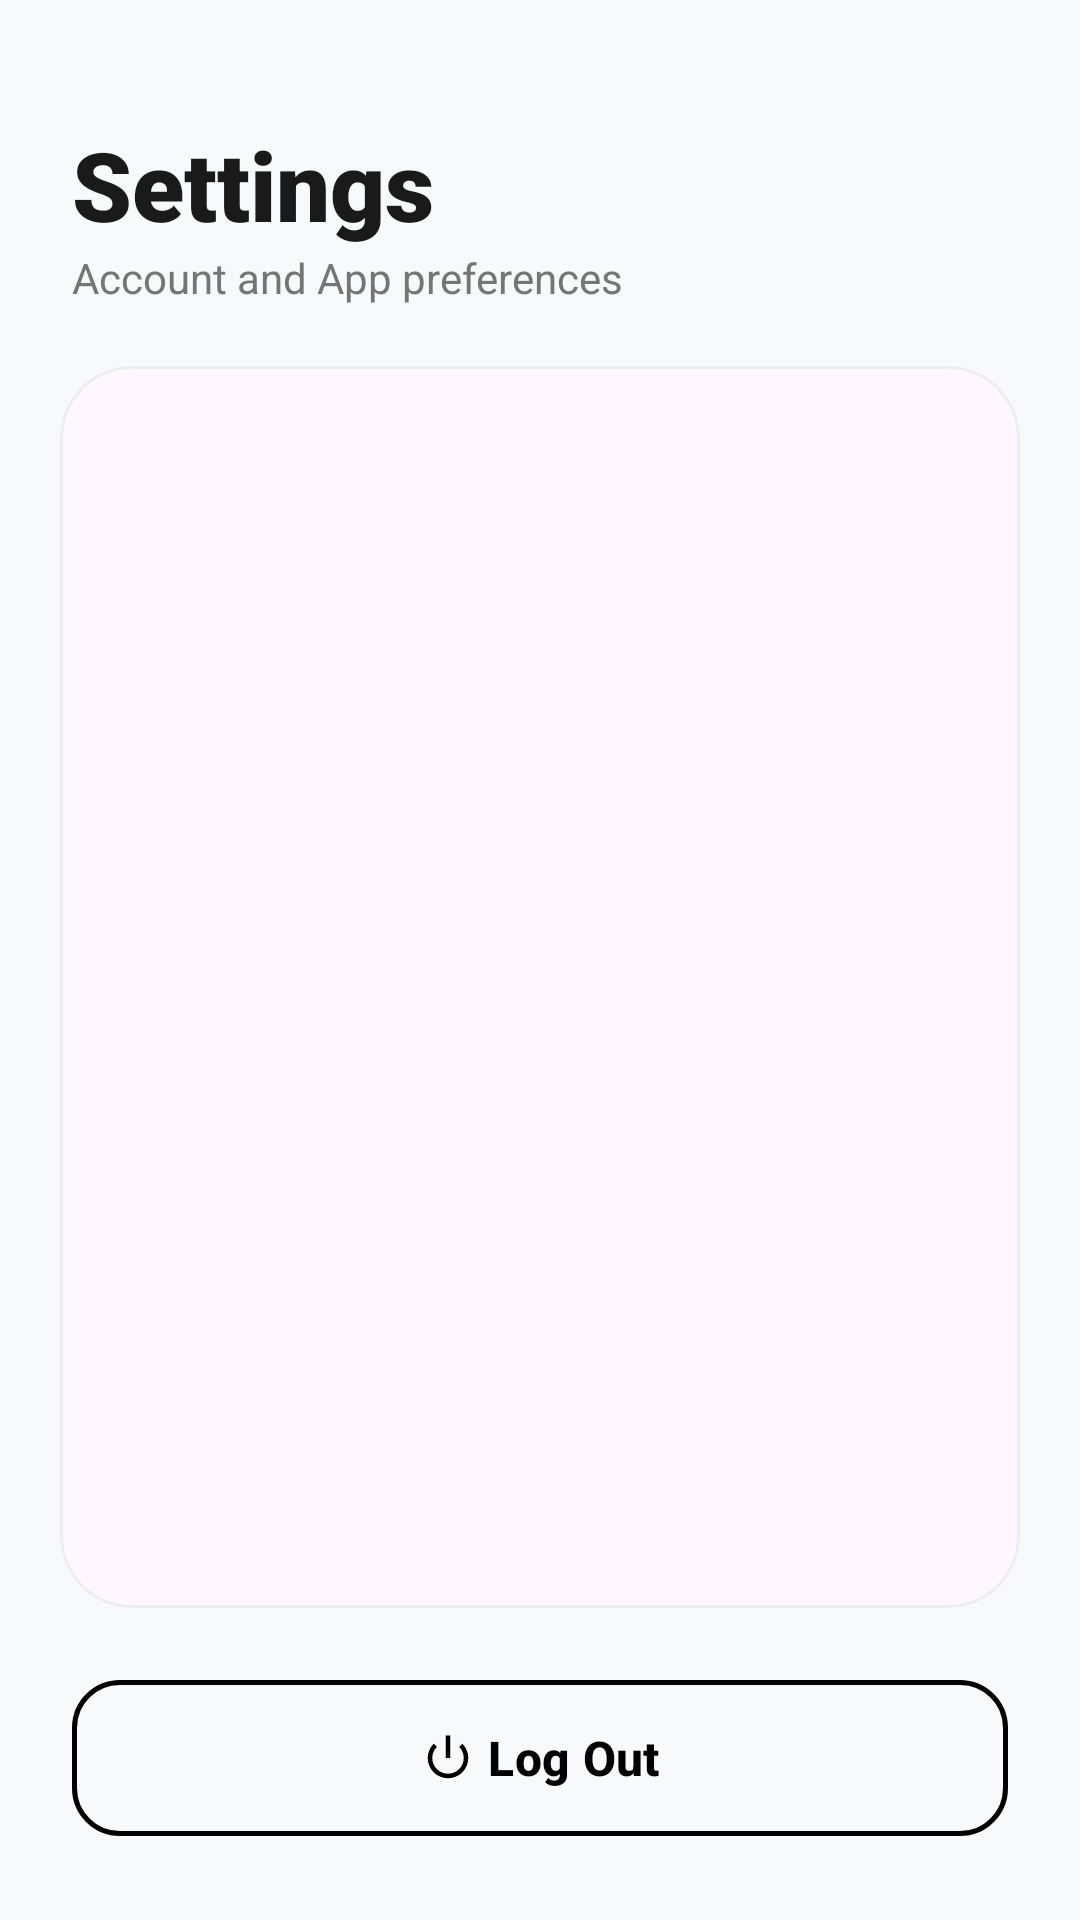

Reconstruct the res/layout file that produces this screen, plus the resources it refers to.
<!-- AndroidManifest.xml: application theme Theme.StepCheck -->
<!-- res/layout/fragment_settings.xml -->
<?xml version="1.0" encoding="utf-8"?>
<androidx.constraintlayout.widget.ConstraintLayout
    xmlns:android="http://schemas.android.com/apk/res/android"
    xmlns:app="http://schemas.android.com/apk/res-auto"
    android:layout_width="match_parent"
    android:layout_height="match_parent"
    android:background="#F8F9FA">

    <TextView
        android:id="@+id/tvTitle"
        android:layout_width="wrap_content"
        android:layout_height="wrap_content"
        android:text="Settings"
        android:textSize="32sp"
        android:fontFamily="sans-serif-black"
        android:textColor="#1A1A1A"
        android:layout_marginTop="40dp"
        android:layout_marginStart="24dp"
        app:layout_constraintTop_toTopOf="parent"
        app:layout_constraintStart_toStartOf="parent"/>

    <TextView
        android:id="@+id/tvSubTitle"
        android:layout_width="wrap_content"
        android:layout_height="wrap_content"
        android:text="Account and App preferences"
        android:textSize="14sp"
        android:textColor="#757575"
        app:layout_constraintTop_toBottomOf="@id/tvTitle"
        app:layout_constraintStart_toStartOf="@id/tvTitle"/>

    <com.google.android.material.card.MaterialCardView
        android:id="@+id/settingsCard"
        android:layout_width="0dp"
        android:layout_height="0dp"
        android:layout_margin="20dp"
        app:cardCornerRadius="24dp"
        app:cardElevation="0dp"
        app:strokeColor="#EEEEEE"
        app:strokeWidth="1dp"
        app:layout_constraintTop_toBottomOf="@id/tvSubTitle"
        app:layout_constraintBottom_toTopOf="@id/sign_out"
        app:layout_constraintStart_toStartOf="parent"
        app:layout_constraintEnd_toEndOf="parent">

        <ListView
            android:id="@+id/lvSettings"
            android:layout_width="match_parent"
            android:layout_height="match_parent"
            android:divider="#F0F0F0"
            android:dividerHeight="1dp"
            android:padding="8dp"
            android:scrollbars="none"
            android:clipToPadding="false"/>
    </com.google.android.material.card.MaterialCardView>

    <com.google.android.material.button.MaterialButton
        android:id="@+id/sign_out"
        style="@style/Widget.Material3.Button.OutlinedButton"
        android:layout_width="0dp"
        android:layout_height="60dp"
        android:text="Log Out"
        android:textAllCaps="false"
        android:textColor="#000000"
        android:textSize="16sp"
        android:textStyle="bold"
        android:layout_margin="24dp"
        app:strokeColor="#000000"
        app:strokeWidth="1.5dp"
        app:cornerRadius="16dp"
        app:icon="@android:drawable/ic_lock_power_off"
        app:iconGravity="textStart"
        app:iconTint="#000000"
        app:layout_constraintBottom_toBottomOf="parent"
        app:layout_constraintStart_toStartOf="parent"
        app:layout_constraintEnd_toEndOf="parent"/>

</androidx.constraintlayout.widget.ConstraintLayout>
<!-- resources referenced by this layout -->
<resources>
  <style name="Theme.StepCheck" parent="Base.Theme.StepCheck" />
  <style name="Base.Theme.StepCheck" parent="Theme.Material3.DayNight.NoActionBar">
          
          
      </style>
</resources>
